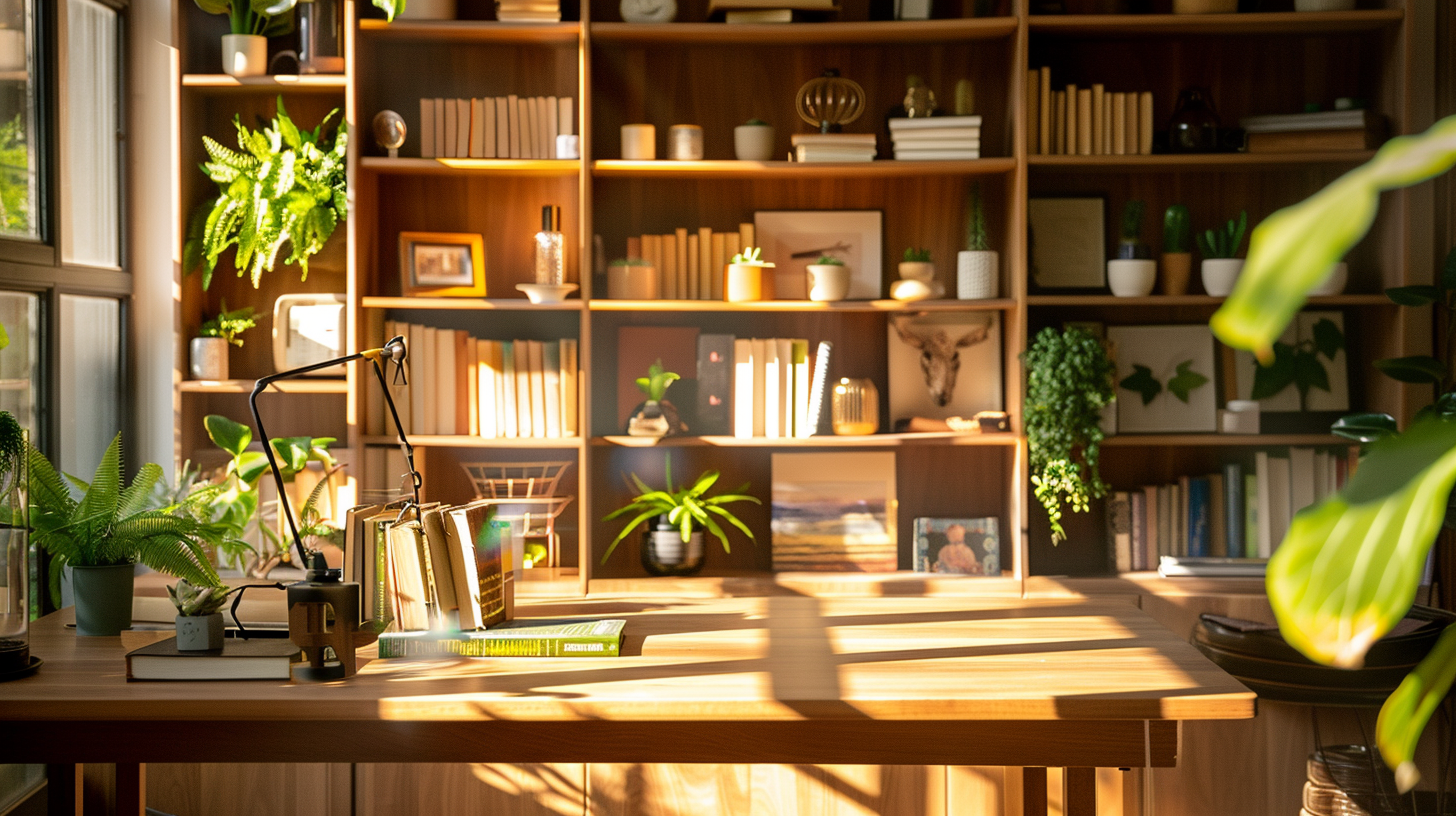
Generation parameters embedded in this image by Midjourney (PNG 'Description' text chunk):
imagine professional therapist's home office setup for virtual sessions, bookshelf background, good lighting, plants, professional but warm atmosphere, what clients see on screen, lifestyle photography --ar 16:9 --v 6 Job ID: 0d1d995b-7421-4a0b-964a-1fb848b2cbae